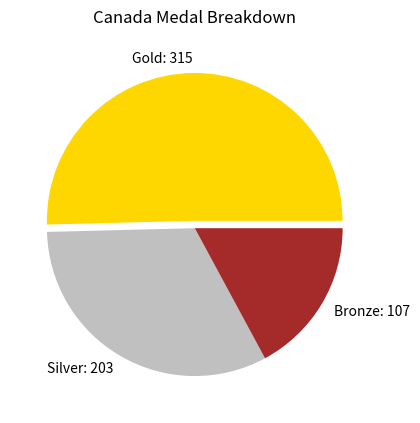

This chart was generated by the following Python code:
import matplotlib.pyplot as plt 

#generate a pie chart with our Olympic data

values = [315, 203, 107]
colors = ["gold", "silver", "brown"]
labels = ["Gold: 315", "Silver: 203", "Bronze: 107"]
explode = (0.05, 0, 0)

plt.title("Canada Medal Breakdown", pad="15")

plt.pie(values, labels=labels, colors=colors, explode=explode)

plt.show()
